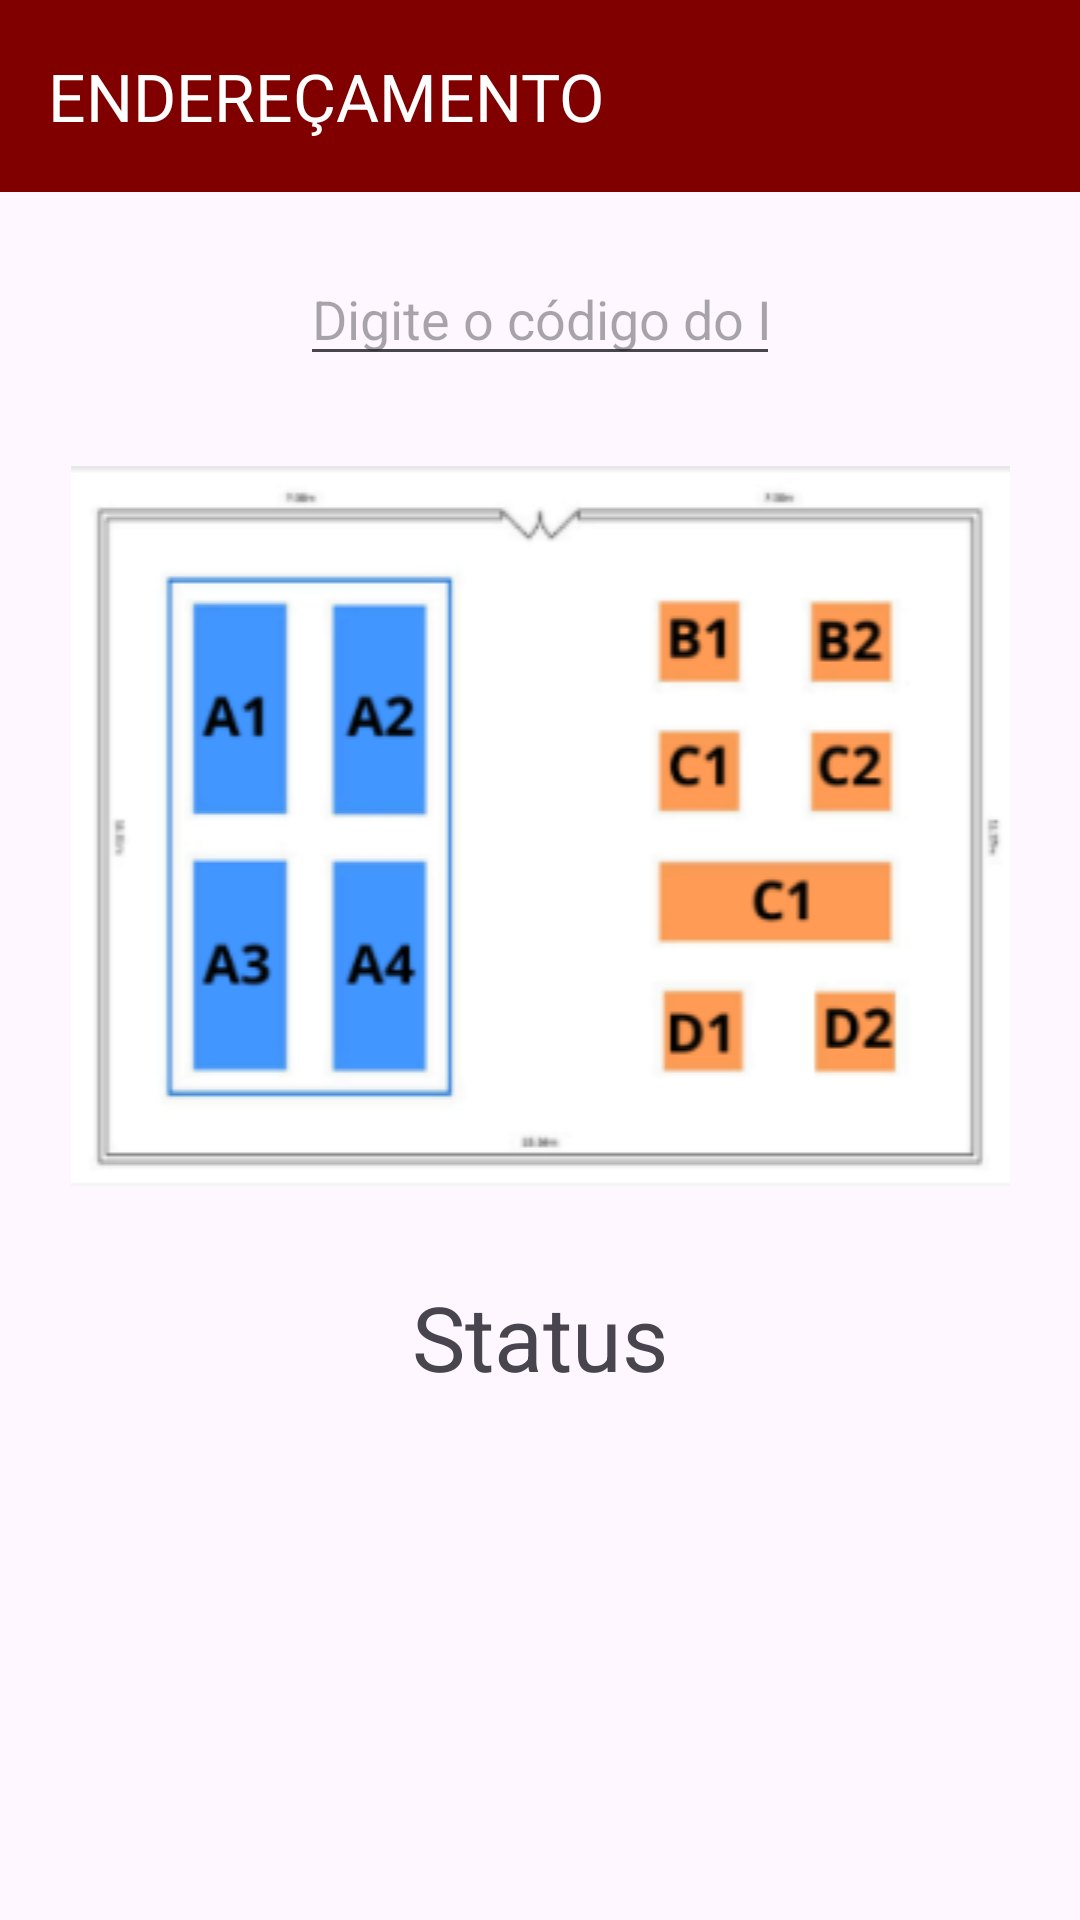

This screen was rendered from an Android layout file. Write that file and the resources it references.
<!-- AndroidManifest.xml: application theme Theme.Tela_Recebimentos -->
<!-- res/layout/activity_enderecamento.xml -->
<?xml version="1.0" encoding="utf-8"?>

<androidx.constraintlayout.widget.ConstraintLayout xmlns:android="http://schemas.android.com/apk/res/android"
    xmlns:app="http://schemas.android.com/apk/res-auto"
    xmlns:tools="http://schemas.android.com/tools"
    android:layout_width="match_parent"
    android:layout_height="match_parent"
    android:orientation="horizontal"
    tools:context="com.palazzo.recebimentos.EnderecamentoActivity">

    <androidx.appcompat.widget.Toolbar
        android:id="@+id/toolbarEnderecamento"
        android:layout_width="0dp"
        android:layout_height="wrap_content"
        android:background="#800000"
        android:minHeight="?attr/actionBarSize"
        android:theme="?attr/actionBarTheme"
        app:layout_constraintEnd_toEndOf="parent"
        app:layout_constraintStart_toStartOf="parent"
        app:layout_constraintTop_toTopOf="parent"
        app:title="ENDEREÇAMENTO"
        app:titleTextColor="#FFFFFF" />

    <LinearLayout
        android:layout_width="0dp"
        android:layout_height="0dp"
        android:orientation="vertical"
        app:layout_constraintBottom_toBottomOf="parent"
        app:layout_constraintEnd_toEndOf="parent"
        app:layout_constraintStart_toStartOf="parent"
        app:layout_constraintTop_toBottomOf="@+id/toolbarEnderecamento">

        <EditText
            android:id="@+id/editTextCodigo"
            android:layout_width="wrap_content"
            android:layout_height="wrap_content"
            android:layout_marginLeft="100dp"
            android:layout_marginTop="20dp"
            android:layout_marginRight="100dp"
            android:layout_marginBottom="20dp"
            android:hint="Digite o código do Item"
            android:inputType="text" />

        <ImageView
            android:layout_width="match_parent"
            android:layout_height="wrap_content"
            android:layout_margin="10dp"
            android:src="@drawable/enderecamento" />

        <TextView
            android:id="@+id/textViewStatus"
            android:layout_width="wrap_content"
            android:layout_height="wrap_content"
            android:layout_gravity="center_horizontal"
            android:layout_marginTop="20dp"
            android:text="Status"
            android:textSize="30dp" />

            <ListView
                android:id="@+id/listViewStatus"
                android:layout_width="match_parent"
                android:layout_height="150dp" />


        <TextView
            android:id="@+id/textViewMaterialArmazenado"
            android:layout_width="wrap_content"
            android:layout_height="wrap_content"
            android:layout_gravity="center_horizontal"
            android:layout_marginTop="20dp"
            android:layout_marginBottom="5dp"
            android:text="Material Armazenado"
            android:textSize="30dp" />

        <LinearLayout
            android:id="@+id/linearLayoutMaterial"
            android:layout_width="match_parent"
            android:layout_height="wrap_content"
            android:orientation="horizontal"
            app:layout_constraintTop_toBottomOf="@+id/textViewMaterialArmazenado">


            <TextView
                android:id="@+id/textViewImageEndereco"
                android:layout_width="0dp"
                android:layout_height="wrap_content"
                android:layout_weight="1"
                android:layout_margin="10dp"
                android:gravity="center"
                android:text="Item"
                android:textSize="18sp" />

            <TextView
                android:id="@+id/textViewCodEndereco"
                android:layout_width="0dp"
                android:layout_height="wrap_content"
                android:layout_weight="1"
                android:layout_margin="10dp"
                android:gravity="center"
                android:text="Nome"
                android:textSize="18sp" />

            <TextView
                android:id="@+id/textViewNameEndereco"
                android:layout_width="0dp"
                android:layout_height="wrap_content"
                android:layout_weight="1"
                android:layout_margin="10dp"
                android:gravity="center"
                android:text="Caixas"
                android:textSize="18sp" />

            <TextView
                android:id="@+id/textViewLoteEndereco"
                android:layout_width="0dp"
                android:layout_height="wrap_content"
                android:layout_weight="1"
                android:layout_margin="10dp"
                android:gravity="center"
                android:text="Armazen."
                android:textSize="18sp" />

        </LinearLayout>

            <ListView
                android:id="@+id/listViewMaterial"
                android:layout_width="match_parent"
                android:layout_height="150dp" />





    </LinearLayout>




</androidx.constraintlayout.widget.ConstraintLayout>
<!-- resources referenced by this layout -->
<resources>
  <!-- drawable enderecamento: png bitmap (drawable, 21609 bytes) -->
  <style name="Theme.Tela_Recebimentos" parent="Base.Theme.Tela_Recebimentos" />
  <style name="Base.Theme.Tela_Recebimentos" parent="Theme.Material3.DayNight.NoActionBar">
          
          
      </style>
</resources>
